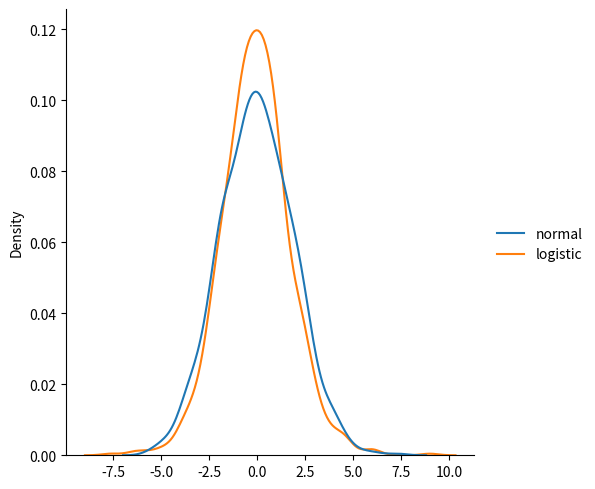

Here is the Python script that generated this plot:
from numpy import random
import matplotlib.pyplot as plt
import seaborn as sns

data = {
    "normal": random.normal(scale=2, size=1000),
    "logistic": random.logistic(size=1000),
}

sns.displot(data, kind="kde")

plt.show()
